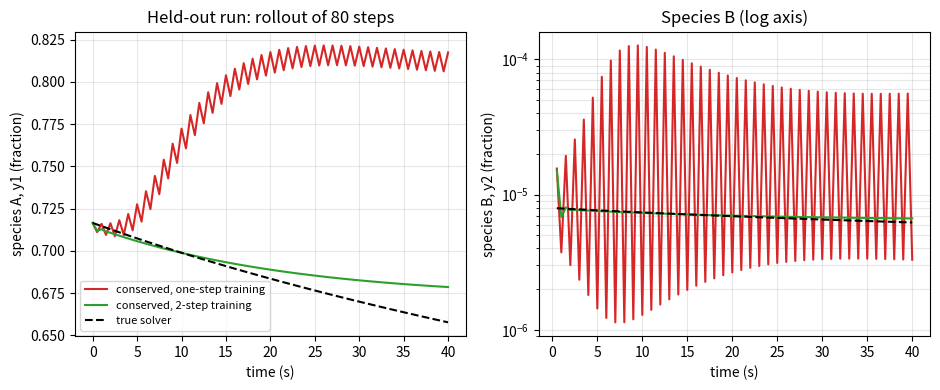
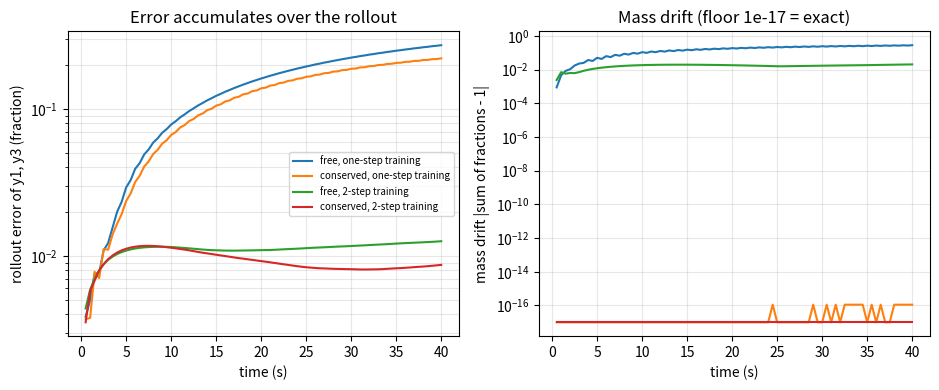
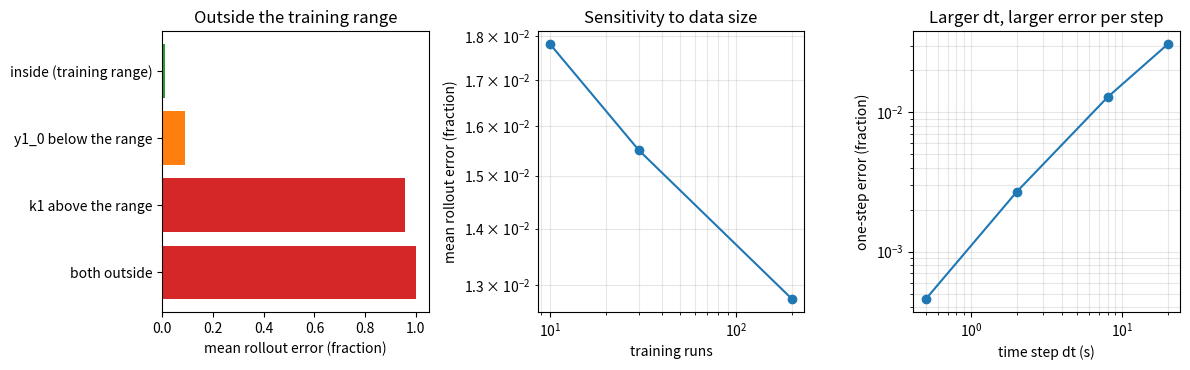

Recreate these plots in Python, in order.
"""Session 3 (Level 3): a neural one-step surrogate for the stiff toy, its rollout, and an honest audit.

Run:  python start.py 3
"""
# %% [markdown]
# # Session 3: a neural surrogate you can audit
# **A. Real-world problem.** Inside a big combustion simulation the chemistry is solved again and
# again in every grid cell, every time step. A neural network that jumps the chemical state forward
# by one small time step `dt` is a candidate stand-in. But a stand-in that is right for one step can
# be wrong after eighty, can create or destroy mass, and can fail without warning outside its training
# range. Today we build one in plain NumPy (network, backpropagation and Adam by hand), roll it out,
# and audit it against the true implicit solver.
#
# **Still a toy.** The chemistry is the three-species Robertson problem from Session 2, not a real
# mechanism; the network is tiny so that it trains in seconds. The lessons about rollout error,
# conservation and extrapolation are the real ones.

# %%
import functools
import pathlib
import time

import numpy as np

# where figures are saved (works as a script and in Jupyter/Colab)
OUT = (pathlib.Path(__file__).resolve().parent if "__file__" in globals() else pathlib.Path(".")) / "out"

K2, K3 = 1.0e4, 3.0e7          # fast rate constants of the Robertson problem
DT = 0.5                       # time step of the surrogate (s)
N_STEPS = 80                   # rollout length: 80 steps of 0.5 s = 40 s
Y1_TRAIN = (0.7, 1.0)          # training range of the initial fraction of species A
K1_TRAIN = (0.03, 0.05)        # training range of the slow rate constant (1/s)


# %% [markdown]
# ## Step 1: the true solver (from Session 2, in compact form)
# Backward Euler with Newton's method for a batch of runs at once; two runs with step `h` and `h/2`
# are combined (Richardson) to give second-order accuracy. The state is three mass fractions that add to 1.

# %%
def rhs(y, k1):
    y1, y2, y3 = y[..., 0], y[..., 1], y[..., 2]
    a, b, c = k1 * y1, K2 * y2 * y3, K3 * y2 * y2
    return np.stack([-a + b, a - b - c, c], axis=-1)


def jacobian(y, k1):
    y2, y3 = y[..., 1], y[..., 2]
    J = np.zeros(y.shape[:-1] + (3, 3))
    J[..., 0, 0], J[..., 0, 1], J[..., 0, 2] = -k1, K2 * y3, K2 * y2
    J[..., 1, 0], J[..., 1, 1], J[..., 1, 2] = k1, -K2 * y3 - 2 * K3 * y2, -K2 * y2
    J[..., 2, 1] = 2 * K3 * y2
    return J


def be_step(y, k1, h):
    yn, eye = y.copy(), np.eye(3)
    for _ in range(30):
        r = yn - y - h * rhs(yn, k1)
        d = np.linalg.solve(eye - h * jacobian(yn, k1), -r[..., None])[..., 0]
        yn = yn + d
        if np.max(np.abs(d)) < 1e-13:
            break
    return yn


def _march(y0, k1, dt, n_steps, sub):
    """Backward Euler through n_steps output intervals; the first interval is refined geometrically."""
    m = max(4, int(np.ceil(dt / 0.125))) * sub
    first = np.concatenate([[0.0], np.geomspace(1e-7, dt, 60 * sub)])
    later = np.linspace(0.0, dt, m + 1)
    y, out = np.array(y0, dtype=float), [np.array(y0, dtype=float)]
    for j in range(n_steps):
        g = first if j == 0 else later
        for a, b in zip(g[:-1], g[1:]):
            y = be_step(y, k1, b - a)
        out.append(y)
    return np.stack(out)


def true_trajectories(y0, k1, dt=DT, n_steps=N_STEPS):
    """Reference solution at times 0, dt, 2 dt, ...: array (n_steps + 1, batch, 3)."""
    return 2 * _march(y0, k1, dt, n_steps, 2) - _march(y0, k1, dt, n_steps, 1)


def initial_states(n, seed, y1_range=Y1_TRAIN, k_range=K1_TRAIN):
    rng = np.random.default_rng(seed)
    y1 = rng.uniform(*y1_range, n)
    k1 = rng.uniform(*k_range, n)
    return np.stack([y1, np.zeros(n), 1 - y1], axis=1), k1


def make_dataset(n, seed, y1_range=Y1_TRAIN, k_range=K1_TRAIN, dt=DT, n_steps=N_STEPS):
    y0, k1 = initial_states(n, seed, y1_range, k_range)
    return dict(Y=true_trajectories(y0, k1, dt, n_steps), k=k1, dt=dt)


# %% [markdown]
# ## Step 2: how the network sees the state (log scaling) and what it must conserve
# Species B changes by decades (zero at the start, about 1e-5 later), so the network works with
# `s = (log10(y2 + 1e-10) + 7) / 3`, a number between about -1 and 1, instead of `y2`. Two designs:
#
# * `free`: the network predicts changes of `y1`, `y3` and `s`. Nothing forces `y1 + y2 + y3 = 1`.
# * `conserved`: the network predicts changes of `y1` and `s` only; the third fraction is computed
#   as `y3 = 1 - y1 - y2` (a conservation-aware output layer), so mass is conserved by construction.

# %%
FLOOR = 1e-10


def s_of(y2):
    return (np.log10(np.maximum(y2, 0.0) + FLOOR) + 7.0) / 3.0


def y2_of(s):
    return np.maximum(10.0 ** (3.0 * s - 7.0) - FLOOR, 0.0)


def to_z(y, kind):
    """Fractions (..., 3) -> network state z: (y1, y3, s) for 'free', (y1, s) for 'conserved'."""
    if kind == "free":
        return np.stack([y[..., 0], y[..., 2], s_of(y[..., 1])], axis=-1)
    return np.stack([y[..., 0], s_of(y[..., 1])], axis=-1)


def from_z(z, kind):
    y2 = y2_of(z[..., -1])
    if kind == "free":
        return np.stack([z[..., 0], y2, z[..., 1]], axis=-1)
    return np.stack([z[..., 0], y2, 1.0 - z[..., 0] - y2], axis=-1)


# %% [markdown]
# ## Step 3: a small network with hand-coded backpropagation and Adam
# Input `x = (z, kn)` where `kn = (k1 - 0.04) / 0.01`. Two tanh hidden layers, linear output `o`.
# The surrogate step is residual: `z_next = z + SC * o`, so the network only learns the *change*
# over one step (`SC = 0.1` sets the typical size of `o` near 1). Backpropagation applies the chain
# rule layer by layer; for a tanh layer the derivative is `1 - h^2`. Adam keeps running averages of
# the gradient `m` and of its square `v` and takes a step of size `lr * m / (sqrt(v) + eps)`.

# %%
SC = 0.1


def init_mlp(sizes, seed):
    rng = np.random.default_rng(seed)
    return [[rng.normal(0.0, np.sqrt(1.0 / a), (a, b)), np.zeros(b)] for a, b in zip(sizes[:-1], sizes[1:])]


def mlp_forward(P, x):
    acts = [x]
    for i, (W, b) in enumerate(P):
        z = acts[-1] @ W + b
        acts.append(np.tanh(z) if i < len(P) - 1 else z)
    return acts


def mlp_backward(P, acts, dout):
    """Gradients of a loss whose derivative with respect to the output is dout. Returns (grads, dx)."""
    grads, d = [None] * len(P), dout
    for i in range(len(P) - 1, -1, -1):
        W = P[i][0]
        grads[i] = (acts[i].T @ d, d.sum(axis=0))
        d = d @ W.T
        if i > 0:
            d = d * (1.0 - acts[i] ** 2)
    return grads, d


def features(z, k1):
    return np.concatenate([z, ((k1 - 0.04) / 0.01)[:, None]], axis=1)


def unrolled_loss_grad(P, z0, k1, zt):
    """Loss and gradient when the network is applied len(zt) times in a row from z0 (zt: (K, n, d)).
    Loss = sum over steps of the mean squared error of z in units of SC. K = 1 is ordinary one-step training."""
    K, n, d = zt.shape
    z, stack, loss = z0, [], 0.0
    for j in range(K):
        acts = mlp_forward(P, features(z, k1))
        z = z + SC * acts[-1]
        stack.append((acts, z - zt[j]))
        loss += float(np.mean(((z - zt[j]) / SC) ** 2))
    grads = [[np.zeros_like(W), np.zeros_like(b)] for W, b in P]
    carry = np.zeros_like(z0)
    for j in range(K - 1, -1, -1):
        acts, err = stack[j]
        dz = carry + 2.0 * err / (SC ** 2 * n * d)          # derivative of the loss with respect to this step's z
        g, dx = mlp_backward(P, acts, SC * dz)
        for i in range(len(P)):
            grads[i][0] += g[i][0]
            grads[i][1] += g[i][1]
        carry = dz + dx[:, :d]                              # identity path plus the path through the network input
    return loss, grads


def adam_update(P, grads, state, lr, t, b1=0.9, b2=0.999, eps=1e-8):
    for i in range(len(P)):
        for j in range(2):
            g = grads[i][j]
            state["m"][i][j] = b1 * state["m"][i][j] + (1 - b1) * g
            state["v"][i][j] = b2 * state["v"][i][j] + (1 - b2) * g * g
            mh = state["m"][i][j] / (1 - b1 ** t)
            vh = state["v"][i][j] / (1 - b2 ** t)
            P[i][j] -= lr * mh / (np.sqrt(vh) + eps)


def train_model(data, kind="conserved", unroll=1, steps=1500, hidden=24, seed=0, batch=256, lr=6e-3, noise=0.0):
    """Train the one-step (unroll=1) or multi-step (unroll>1) surrogate on a dataset from make_dataset.
    `noise` adds Gaussian noise (in z units, relative to the data spread) to the stored states."""
    rng = np.random.default_rng(seed)
    Z = to_z(data["Y"], kind)                               # (n_steps + 1, n_traj, d)
    if noise > 0:
        Z = Z + noise * rng.standard_normal(Z.shape) * Z.reshape(-1, Z.shape[-1]).std(axis=0)
    n_steps, n_traj, d = Z.shape[0] - 1, Z.shape[1], Z.shape[2]
    P = init_mlp([d + 1, hidden, hidden, d], seed)
    state = dict(m=[[np.zeros_like(a) for a in layer] for layer in P], v=[[np.zeros_like(a) for a in layer] for layer in P])
    for t in range(1, steps + 1):
        j = rng.integers(0, n_steps - unroll + 1, batch)
        b = rng.integers(0, n_traj, batch)
        zt = np.stack([Z[j + u + 1, b] for u in range(unroll)])
        _, grads = unrolled_loss_grad(P, Z[j, b], data["k"][b], zt)
        lr_t = lr * 0.5 * (1 + np.cos(np.pi * t / steps))   # cosine decay of the learning rate
        adam_update(P, grads, state, lr_t, t)
    return dict(P=P, kind=kind, dt=data["dt"])


# %% [markdown]
# ## Step 4: one step, then a rollout
# A *rollout* feeds the network its own output again and again. Errors that are small for one step
# are fed back in and accumulate.

# %%
def surrogate_step(model, z, k1):
    return z + SC * mlp_forward(model["P"], features(z, k1))[-1]


def rollout(model, y0, k1, n_steps=N_STEPS):
    """Roll the surrogate forward from y0 (batch, 3): returns fractions of shape (n_steps + 1, batch, 3)."""
    z = to_z(y0, model["kind"])
    out = [z]
    for _ in range(n_steps):
        z = surrogate_step(model, z, k1)
        out.append(z)
    return from_z(np.stack(out), model["kind"])


def one_step_error(model, data):
    """Mean over all test pairs of the largest absolute error in y1 and y3 after one step from the TRUE state."""
    Y = data["Y"]
    k1 = np.tile(data["k"], Y.shape[0] - 1)
    z = to_z(Y[:-1].reshape(-1, 3), model["kind"])
    pred = from_z(surrogate_step(model, z, k1), model["kind"])
    true = Y[1:].reshape(-1, 3)
    return float(np.mean(np.max(np.abs(pred[:, [0, 2]] - true[:, [0, 2]]), axis=1)))


def rollout_error(R, Y):
    """Per step: mean over runs of the largest absolute error in y1 and y3 (shape (n_steps + 1,))."""
    return np.mean(np.max(np.abs(R[..., [0, 2]] - Y[..., [0, 2]]), axis=-1), axis=1)


def decade_error(R, Y):
    """Per step: mean over runs of |log10 y2_surrogate - log10 y2_true| (error of the tiny species in decades)."""
    return np.mean(np.abs(np.log10(R[..., 1] + FLOOR) - np.log10(Y[..., 1] + FLOOR)), axis=1)


def mass_drift(R):
    """Largest |y1 + y2 + y3 - 1| over the runs, per step."""
    return np.max(np.abs(R.sum(axis=-1) - 1.0), axis=1)


# %% [markdown]
# ## A hand-sized model of rollout error and mass drift
# Take one decaying substance `A -> B` with exact per-step factor `a = 0.95`. A surrogate with a
# relative error `eps` in its step predicts `A' = a (1 + eps) A` and `B' = B + (1 - a)(1 + eps) A`.
# Each step then adds `eps * A` of mass: after n steps the total has drifted by
# `eps * (1 - q^n) / (1 - q)` with `q = a (1 + eps)`. If instead `B` is computed as `1 - A`
# (conserved), the drift is exactly zero. The error in A after n steps is `|q^n - a^n|`.

# %%
A_STEP = 0.95


def toy_rollout(eps, n, a=A_STEP, conserved=False):
    """Returns (A_true, A_surrogate, total_mass_surrogate) after n steps, starting from A = 1, B = 0."""
    q = a * (1 + eps)
    A_true, A_sur = a ** n, q ** n
    if conserved:
        return A_true, A_sur, 1.0
    B = sum((1 - a) * (1 + eps) * q ** j for j in range(n))
    return A_true, A_sur, A_sur + B


def toy_drift_formula(eps, n, a=A_STEP):
    q = a * (1 + eps)
    return eps * (1 - q ** n) / (1 - q)


# %% [markdown]
# ## Step 5: the experiments (each trains one or more small networks)
# All use the same seeds, so the numbers below are reproducible.

# %%
@functools.lru_cache(maxsize=None)
def train_set(n=200, seed=1):
    return make_dataset(n, seed)


@functools.lru_cache(maxsize=None)
def test_set(seed=2, n=100, y1_range=Y1_TRAIN, k_range=K1_TRAIN):
    return make_dataset(n, seed, y1_range, k_range)


@functools.lru_cache(maxsize=None)
def trained(kind="conserved", unroll=1, n=200, noise=0.0, steps=1500):
    return train_model(train_set(n), kind=kind, unroll=unroll, noise=noise, steps=steps)


def evaluate(model, data):
    """Rollout from the true initial states of `data`: dict of error curves."""
    Y = data["Y"]
    R = rollout(model, Y[0], data["k"], Y.shape[0] - 1)
    return dict(R=R, lin=rollout_error(R, Y), dec=decade_error(R, Y), drift=mass_drift(R))


@functools.lru_cache(maxsize=None)
def sweep_model(n=200, noise=0.0):
    """A cheaper multi-step network (2-step training, 800 Adam steps) used for the sensitivity sweeps."""
    return trained("conserved", 2, n, noise, 800)


def mean_rollout_error(model, data):
    return float(np.mean(evaluate(model, data)["lin"][1:]))


@functools.lru_cache(maxsize=None)
def narrow_model():
    """Trained on a narrow range: y1_0 in [0.85, 1.0] and k1 in [0.035, 0.045]."""
    return train_model(make_dataset(200, 11, (0.85, 1.0), (0.035, 0.045)), "conserved", unroll=2, steps=800)


def extrapolation_errors():
    """Mean rollout error of the narrow-range network on test sets inside and outside its training range."""
    cases = {"inside (training range)": ((0.85, 1.0), (0.035, 0.045)), "y1_0 below the range": ((0.4, 0.6), (0.035, 0.045)),
             "k1 above the range": ((0.85, 1.0), (0.07, 0.09)), "both outside": ((0.4, 0.6), (0.07, 0.09))}
    m = narrow_model()
    return {name: mean_rollout_error(m, test_set(3, 100, y, k)) for name, (y, k) in cases.items()}


@functools.lru_cache(maxsize=None)
def dt_experiment(dt):
    """Train a conserved network for time step dt (2-step training); return (one-step error, mean rollout error)."""
    if dt == DT:
        return one_step_error(sweep_model(), test_set()), mean_rollout_error(sweep_model(), test_set())
    n = int(round(N_STEPS * DT / dt))
    tr, te = make_dataset(200, 1, dt=dt, n_steps=n), make_dataset(100, 2, dt=dt, n_steps=n)
    m = train_model(tr, "conserved", unroll=min(2, n), steps=800)
    return one_step_error(m, te), mean_rollout_error(m, te)


def error_by_step(model, data):
    """One-step error from the TRUE state at every step, averaged over runs: (y1/y3 error, y2 error in decades).
    Step 0 is the fast transient."""
    Y, k1 = data["Y"], data["k"]
    lin, dec = [], []
    for j in range(Y.shape[0] - 1):
        pred = from_z(surrogate_step(model, to_z(Y[j], model["kind"]), k1), model["kind"])
        lin.append(np.mean(np.max(np.abs(pred[:, [0, 2]] - Y[j + 1][:, [0, 2]]), axis=1)))
        dec.append(np.mean(np.abs(np.log10(pred[:, 1] + FLOOR) - np.log10(Y[j + 1][:, 1] + FLOOR))))
    return np.array(lin), np.array(dec)


def speed_test(model, n_runs=1000, repeats=3):
    """Seconds to produce n_runs rollouts: the true solver one run at a time (timed on 5 runs and scaled),
    the true solver vectorised (all runs at once), and the surrogate (all runs at once)."""
    y0, k1 = initial_states(n_runs, 5)
    t0 = time.perf_counter()
    for i in range(5):
        _march(y0[i:i + 1], k1[i:i + 1], DT, N_STEPS, 1)
    t_one = (time.perf_counter() - t0) / 5 * n_runs
    t0 = time.perf_counter()
    _march(y0, k1, DT, N_STEPS, 1)
    t_vec = time.perf_counter() - t0
    best = 1e9
    for _ in range(repeats):
        t0 = time.perf_counter()
        rollout(model, y0, k1)
        best = min(best, time.perf_counter() - t0)
    return dict(one_at_a_time=t_one, vectorised=t_vec, surrogate=best)




# %%
if __name__ == "__main__":
    import matplotlib.pyplot as plt

    OUT.mkdir(exist_ok=True)
    test = test_set()
    t0 = time.perf_counter()
    models = {"free, one-step training": trained("free"), "conserved, one-step training": trained("conserved"),
              "free, 2-step training": trained("free", 2), "conserved, 2-step training": trained("conserved", 2)}
    print(f"trained four networks in {time.perf_counter() - t0:.1f} s")
    ev = {name: evaluate(m, test) for name, m in models.items()}
    for name, e in ev.items():
        print(f"{name:30s} one-step err {one_step_error(models[name], test):.5f}  y1/y3 error at steps 1, 10, 40, 80: "
              f"{np.round(e['lin'][[1, 10, 40, 80]], 4)}  y2 error (decades) at 1, 80: {e['dec'][1]:.3f}, {e['dec'][80]:.3f}  "
              f"mass drift at 80: {e['drift'][80]:.2e}")
    lin0, dec0 = error_by_step(models["conserved, 2-step training"], test)
    print(f"error by step (conserved, 2-step): step 1 y2 {dec0[0]:.3f} decades, steps 2-80 mean {dec0[1:].mean():.3f}; "
          f"y1/y3 step 1 {lin0[0]:.4f}, steps 2-80 mean {lin0[1:].mean():.5f}")
    sp = speed_test(models["conserved, 2-step training"])
    print("seconds for 1000 runs:", {k: round(v, 3) for k, v in sp.items()},
          f"speed-up vs one-at-a-time {sp['one_at_a_time'] / sp['surrogate']:.0f}, vs vectorised {sp['vectorised'] / sp['surrogate']:.1f}")
    print("data size (mean rollout error):", {n: round(mean_rollout_error(sweep_model(n), test), 4) for n in (10, 30, 200)})
    print("noise (mean rollout error):", {z: round(mean_rollout_error(sweep_model(200, z), test), 4) for z in (0.0, 0.3, 1.0)})
    print("extrapolation:", {k: round(v, 3) for k, v in extrapolation_errors().items()})
    print("time step (one-step error, mean rollout error):", {dt: tuple(round(x, 4) for x in dt_experiment(dt)) for dt in (0.5, 2.0, 8.0, 20.0)})
    print(f"total {time.perf_counter() - t0:.1f} s")

    # figure 1: one held-out run, truth against the two conserved networks
    i = 7
    t = np.arange(N_STEPS + 1) * DT
    fig, axes = plt.subplots(1, 2, figsize=(9.5, 4))
    for name, col in (("conserved, one-step training", "tab:red"), ("conserved, 2-step training", "tab:green")):
        R = ev[name]["R"]
        axes[0].plot(t, R[:, i, 0], color=col, label=name)
        axes[1].semilogy(t[1:], R[1:, i, 1], color=col, label=name)
    axes[0].plot(t, test["Y"][:, i, 0], "k--", label="true solver")
    axes[1].semilogy(t[1:], test["Y"][1:, i, 1], "k--", label="true solver")
    axes[0].set_ylabel("species A, y1 (fraction)")
    axes[1].set_ylabel("species B, y2 (fraction)")
    for ax in axes:
        ax.set_xlabel("time (s)")
        ax.grid(alpha=0.3, which="both")
    axes[0].legend(fontsize=8)
    axes[0].set_title("Held-out run: rollout of 80 steps")
    axes[1].set_title("Species B (log axis)")
    fig.tight_layout()
    fig.savefig(OUT / "rollout.png", dpi=120)

    # figure 2: error growth and mass drift
    fig2, axes = plt.subplots(1, 2, figsize=(9.5, 4))
    for name, e in ev.items():
        axes[0].semilogy(t[1:], e["lin"][1:], label=name)
        axes[1].semilogy(t[1:], np.maximum(e["drift"][1:], 1e-17), label=name)
    axes[0].set_ylabel("rollout error of y1, y3 (fraction)")
    axes[1].set_ylabel("mass drift |sum of fractions - 1|")
    axes[0].set_title("Error accumulates over the rollout")
    axes[1].set_title("Mass drift (floor 1e-17 = exact)")
    for ax in axes:
        ax.set_xlabel("time (s)")
        ax.grid(alpha=0.3, which="both")
    axes[0].legend(fontsize=7)
    fig2.tight_layout()
    fig2.savefig(OUT / "error_and_drift.png", dpi=120)

    # figure 3: the audit
    fig3, axes = plt.subplots(1, 3, figsize=(12, 3.8))
    ex = extrapolation_errors()
    axes[0].barh(list(ex)[::-1], list(ex.values())[::-1], color=["tab:red", "tab:red", "tab:orange", "tab:green"])
    axes[0].set_xlabel("mean rollout error (fraction)")
    axes[0].set_title("Outside the training range")
    sizes = (10, 30, 200)
    axes[1].loglog(sizes, [mean_rollout_error(sweep_model(n), test) for n in sizes], "o-")
    axes[1].set_xlabel("training runs")
    axes[1].set_ylabel("mean rollout error (fraction)")
    axes[1].set_title("Sensitivity to data size")
    dts = (0.5, 2.0, 8.0, 20.0)
    axes[2].loglog(dts, [dt_experiment(d)[0] for d in dts], "o-")
    axes[2].set_xlabel("time step dt (s)")
    axes[2].set_ylabel("one-step error (fraction)")
    axes[2].set_title("Larger dt, larger error per step")
    for ax in axes[1:]:
        ax.grid(alpha=0.3, which="both")
    fig3.tight_layout()
    fig3.savefig(OUT / "audit.png", dpi=120)

# %% [markdown]
# ## Where this stops
# The toy has three species and one slow parameter, and the solver is cheap. A real mechanism has tens
# of species, temperature and pressure as inputs, and a surrogate must be audited over all of them.
# The audit recipe is the same: held-out runs, rollouts (not only one step), a conservation check,
# a deliberate test outside the training range, and a measured speed-up.
